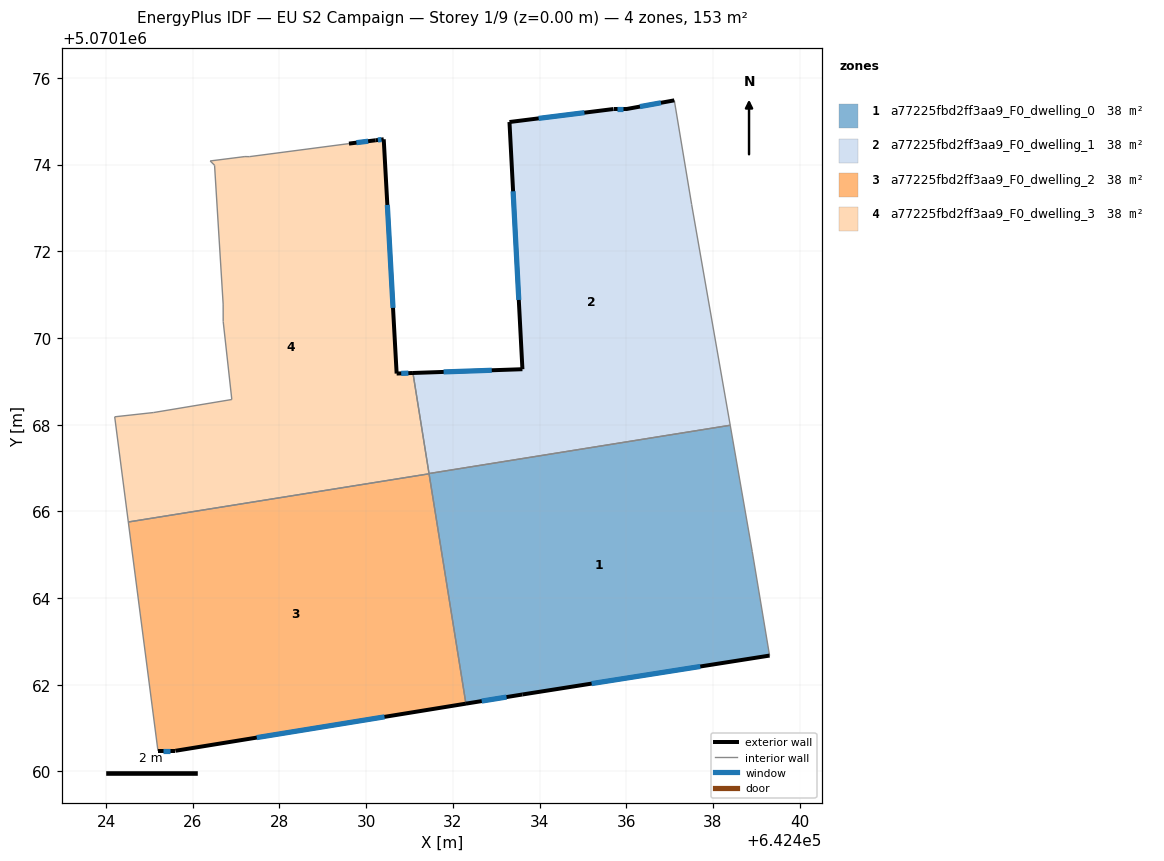
=== STOREY PLAN SPEC (per zone: floor XY polygon, exterior-wall plan segments, windows/doors) ===
zone 1: a77225fbd2ff3aa9_F0_dwelling_0  (38.0 m²)
  floor: (642439.31, 5070162.67) (642438.91, 5070165.08) (642438.40, 5070167.99) (642431.45, 5070166.87) (642432.30, 5070161.57) (642433.60, 5070161.78)
  exterior wall: (642439.31, 5070162.67) – (642433.60, 5070161.78)  [5.8 m]
    window: (642437.71, 5070162.42) – (642435.20, 5070162.03)  [3.3 m²]
  exterior wall: (642433.60, 5070161.78) – (642432.30, 5070161.57)  [1.3 m]
    window: (642433.24, 5070161.72) – (642432.67, 5070161.62)  [0.8 m²]
  interior walls: 4
zone 2: a77225fbd2ff3aa9_F0_dwelling_1  (38.1 m²)
  floor: (642438.40, 5070167.99) (642437.51, 5070173.08) (642437.11, 5070175.48) (642436.01, 5070175.28) (642435.71, 5070175.28) (642433.31, 5070174.98) (642433.60, 5070169.28) (642431.08, 5070169.19) (642431.45, 5070166.87)
  exterior wall: (642435.71, 5070175.28) – (642436.01, 5070175.28)  [0.3 m]
    window: (642435.79, 5070175.28) – (642435.92, 5070175.28)  [0.2 m²]
  exterior wall: (642436.01, 5070175.28) – (642437.11, 5070175.48)  [1.1 m]
    window: (642436.32, 5070175.34) – (642436.80, 5070175.43)  [0.6 m²]
  exterior wall: (642431.08, 5070169.19) – (642433.60, 5070169.28)  [2.5 m]
    window: (642431.79, 5070169.22) – (642432.90, 5070169.26)  [1.5 m²]
  exterior wall: (642433.60, 5070169.28) – (642433.31, 5070174.98)  [5.7 m]
    window: (642433.52, 5070170.88) – (642433.39, 5070173.39)  [3.3 m²]
  exterior wall: (642433.31, 5070174.98) – (642435.71, 5070175.28)  [2.4 m]
    window: (642433.98, 5070175.07) – (642435.04, 5070175.20)  [1.4 m²]
  interior walls: 4
zone 3: a77225fbd2ff3aa9_F0_dwelling_2  (38.2 m²)
  floor: (642432.30, 5070161.57) (642431.45, 5070166.87) (642424.51, 5070165.76) (642425.20, 5070160.48) (642425.60, 5070160.48)
  exterior wall: (642425.60, 5070160.48) – (642425.20, 5070160.48)  [0.4 m]
    window: (642425.48, 5070160.48) – (642425.31, 5070160.48)  [0.2 m²]
  exterior wall: (642432.30, 5070161.57) – (642425.60, 5070160.48)  [6.8 m]
    window: (642430.42, 5070161.26) – (642427.48, 5070160.78)  [3.9 m²]
  interior walls: 3
zone 4: a77225fbd2ff3aa9_F0_dwelling_3  (38.2 m²)
  floor: (642431.45, 5070166.87) (642431.08, 5070169.19) (642430.70, 5070169.18) (642430.41, 5070174.59) (642430.22, 5070174.56) (642429.60, 5070174.49) (642427.30, 5070174.18) (642427.20, 5070174.19) (642426.40, 5070174.09) (642426.50, 5070173.99) (642426.70, 5070170.78) (642426.70, 5070170.38) (642426.90, 5070168.58) (642425.10, 5070168.28) (642424.20, 5070168.18) (642424.51, 5070165.76)
  exterior wall: (642429.60, 5070174.49) – (642430.22, 5070174.56)  [0.6 m]
    window: (642429.78, 5070174.51) – (642430.05, 5070174.54)  [0.4 m²]
  exterior wall: (642430.22, 5070174.56) – (642430.41, 5070174.59)  [0.2 m]
    window: (642430.27, 5070174.57) – (642430.35, 5070174.58)  [0.1 m²]
  exterior wall: (642430.41, 5070174.59) – (642430.70, 5070169.18)  [5.4 m]
    window: (642430.49, 5070173.07) – (642430.62, 5070170.70)  [3.1 m²]
  exterior wall: (642430.70, 5070169.18) – (642431.08, 5070169.19)  [0.4 m]
    window: (642430.81, 5070169.18) – (642430.97, 5070169.19)  [0.2 m²]
  interior walls: 12

=== DERIVED (storey summary) ===
Building: EU S2 Campaign
Storey: 1 of 9  (floor level z = 0.00 m)
Storey gross floor area: 152.5 m²
Zones on this storey: 4
  - a77225fbd2ff3aa9_F0_dwelling_0: floor 38.0 m²; exterior wall 7.1 m (21.3 m²); 2 window(s) 4.1 m²; WWR 19.3%
  - a77225fbd2ff3aa9_F0_dwelling_1: floor 38.1 m²; exterior wall 12.1 m (36.2 m²); 5 window(s) 7.0 m²; WWR 19.3%
  - a77225fbd2ff3aa9_F0_dwelling_2: floor 38.2 m²; exterior wall 7.2 m (21.6 m²); 2 window(s) 4.2 m²; WWR 19.3%
  - a77225fbd2ff3aa9_F0_dwelling_3: floor 38.2 m²; exterior wall 6.6 m (19.8 m²); 4 window(s) 3.8 m²; WWR 19.3%
Zone adjacency (shared interzone walls):
  - a77225fbd2ff3aa9_F0_dwelling_0 ↔ a77225fbd2ff3aa9_F0_dwelling_1
  - a77225fbd2ff3aa9_F0_dwelling_0 ↔ a77225fbd2ff3aa9_F0_dwelling_2
  - a77225fbd2ff3aa9_F0_dwelling_1 ↔ a77225fbd2ff3aa9_F0_dwelling_3
  - a77225fbd2ff3aa9_F0_dwelling_2 ↔ a77225fbd2ff3aa9_F0_dwelling_3